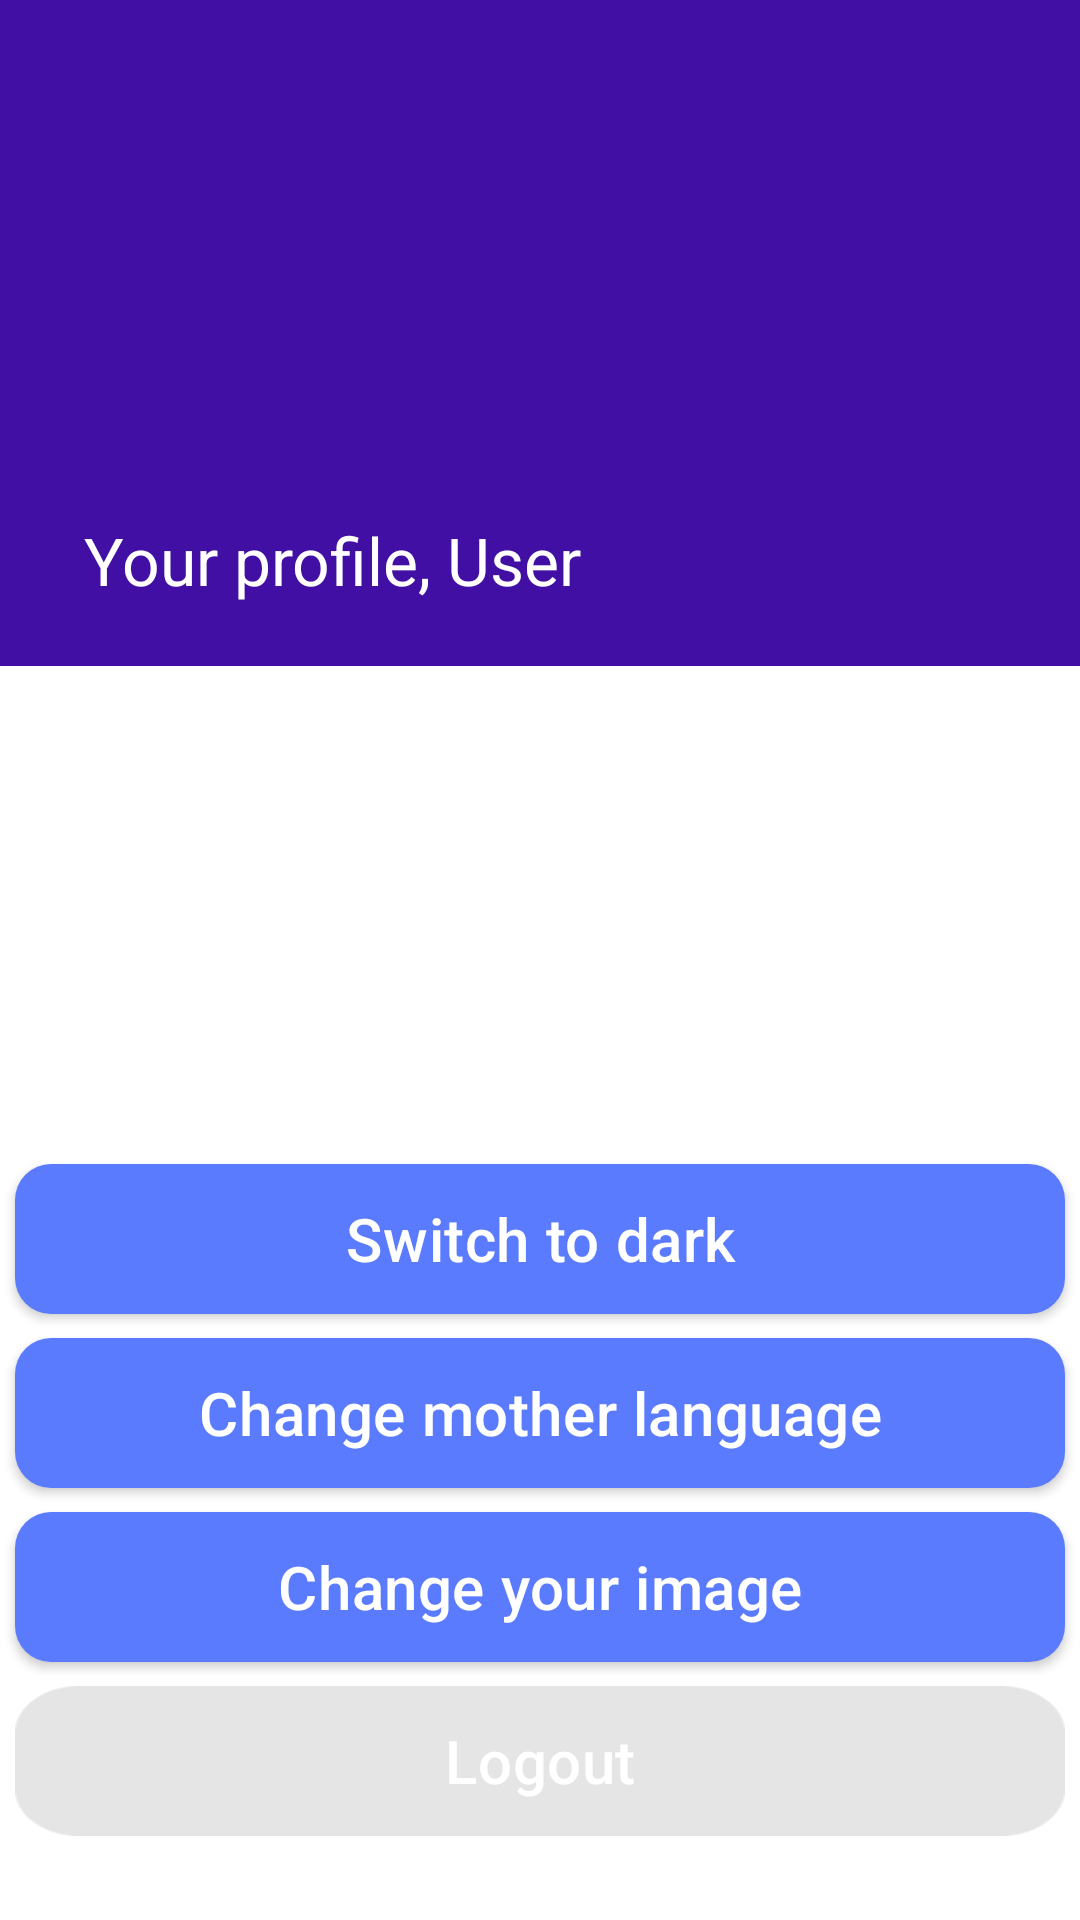

Write the Android layout XML for this screen, with the resource values it uses.
<!-- AndroidManifest.xml: application theme Base.Theme.MyApplication -->
<!-- res/layout/profile.xml -->
<?xml version="1.0" encoding="utf-8"?>
<androidx.constraintlayout.widget.ConstraintLayout xmlns:android="http://schemas.android.com/apk/res/android"
    xmlns:app="http://schemas.android.com/apk/res-auto"
    xmlns:tools="http://schemas.android.com/tools"
    android:layout_width="match_parent"
    android:layout_height="match_parent"
    tools:context=".Profile">

    <Button
        style="@style/selectBlueButton"
        android:id="@+id/changeLangButton"
        android:layout_marginBottom="8dp"
        android:background="@drawable/rounded_button_background"
        android:text="@string/change_mother_language"
        android:textColor="@color/white"
        app:layout_constraintBottom_toTopOf="@+id/choose_button3"
        app:layout_constraintEnd_toEndOf="parent"
        app:layout_constraintStart_toStartOf="parent" />

    <Button
        style="@style/selectBlueButton"
        android:id="@+id/choose_button3"
        android:layout_marginBottom="8dp"
        android:background="@drawable/rounded_button_background"
        android:text="@string/change_your_image"
        android:textColor="@color/white"
        app:layout_constraintBottom_toTopOf="@+id/choose_button5"
        app:layout_constraintEnd_toEndOf="parent"
        app:layout_constraintStart_toStartOf="parent" />

    <Button
        style="@style/selectBlueButton"
        android:id="@+id/choose_button4"
        android:layout_marginBottom="8dp"
        android:text="@string/switch_to_dark"
        app:layout_constraintBottom_toTopOf="@+id/changeLangButton"
        app:layout_constraintEnd_toEndOf="parent"
        app:layout_constraintStart_toStartOf="parent" />

    <Button
        android:id="@+id/choose_button5"
        android:layout_width="350dp"
        android:layout_height="50dp"
        android:layout_marginBottom="28dp"
        android:background="@drawable/img"
        android:text="@string/logout"
        android:textColor="@color/white"
        app:layout_constraintBottom_toBottomOf="parent"
        app:layout_constraintEnd_toEndOf="parent"
        app:layout_constraintStart_toStartOf="parent"
        android:letterSpacing="0.01"
        android:textAllCaps="false"
        android:textSize="20sp"/>

    <com.google.android.material.appbar.MaterialToolbar
        android:id="@+id/topAppBarLogin"
        android:layout_width="match_parent"
        android:layout_height="222dp"
        android:background="#410FA3"
        app:layout_constraintEnd_toEndOf="parent"
        app:layout_constraintHorizontal_bias="0.0"
        app:layout_constraintStart_toStartOf="parent"
        app:layout_constraintTop_toTopOf="parent">

    </com.google.android.material.appbar.MaterialToolbar>

    <TextView
        android:id="@+id/textView21"
        android:layout_width="wrap_content"
        android:layout_height="wrap_content"
        android:layout_gravity="center"
        android:layout_marginStart="28dp"

        android:layout_marginTop="172dp"
        android:text="@string/your_profile_user"
        android:textColor="@color/white"

        android:textSize="22dp"
        app:layout_constraintStart_toStartOf="parent"
        app:layout_constraintTop_toTopOf="@+id/topAppBarLogin" />

    <ImageView
        android:id="@+id/imageAvatar2"
        android:layout_width="134dp"
        android:layout_height="134dp"
        android:layout_marginStart="28dp"
        android:layout_marginTop="24dp"
        android:background="@drawable/group6"
        app:layout_constraintStart_toStartOf="parent"
        app:layout_constraintTop_toTopOf="parent">

    </ImageView>

</androidx.constraintlayout.widget.ConstraintLayout>
<!-- resources referenced by this layout -->
<resources>
  <color name="white">#FFFFFFFF</color>
  <!-- drawable img: png bitmap (drawable, 1444 bytes) -->
  <!-- drawable rounded_button_background (drawable) -->
  <?xml version="1.0" encoding="utf-8"?>
  <shape xmlns:android="http://schemas.android.com/apk/res/android"
      android:shape="rectangle">
      <corners android:radius="12dp"/>
      <gradient
          android:startColor="#6F8FFF"
          android:centerColor="#5B7BFE"
          android:endColor="#5B7BFE"
          android:angle="170"/>
  </shape>
  <string name="change_mother_language">Change mother language</string>
  <string name="change_your_image">Change your image</string>
  <string name="logout">Logout</string>
  <string name="switch_to_dark">Switch to dark</string>
  <string name="your_profile_user">Your profile, User</string>
  <style name="selectBlueButton">
          <item name="android:textSize">20sp</item>
          <item name="android:textColor">@color/white</item>
          <item name="android:layout_width">350dp</item>
          <item name="android:layout_height">50dp</item>
          <item name="android:background">@drawable/rounded_button_background</item>
          <item name="backgroundTint">@color/button_blue</item>
          <item name="android:letterSpacing">0.01</item>
          <item name="android:textAllCaps">false</item>
      </style>
  <style name="Base.Theme.MyApplication" parent="Theme.Material3.DayNight.NoActionBar">
          
          <item name="android:windowBackground">@color/my_light_background</item>
          
      </style>
  <color name="button_blue">#5B7BFE</color>
  <color name="my_light_background">#FFFFFF</color>
</resources>
